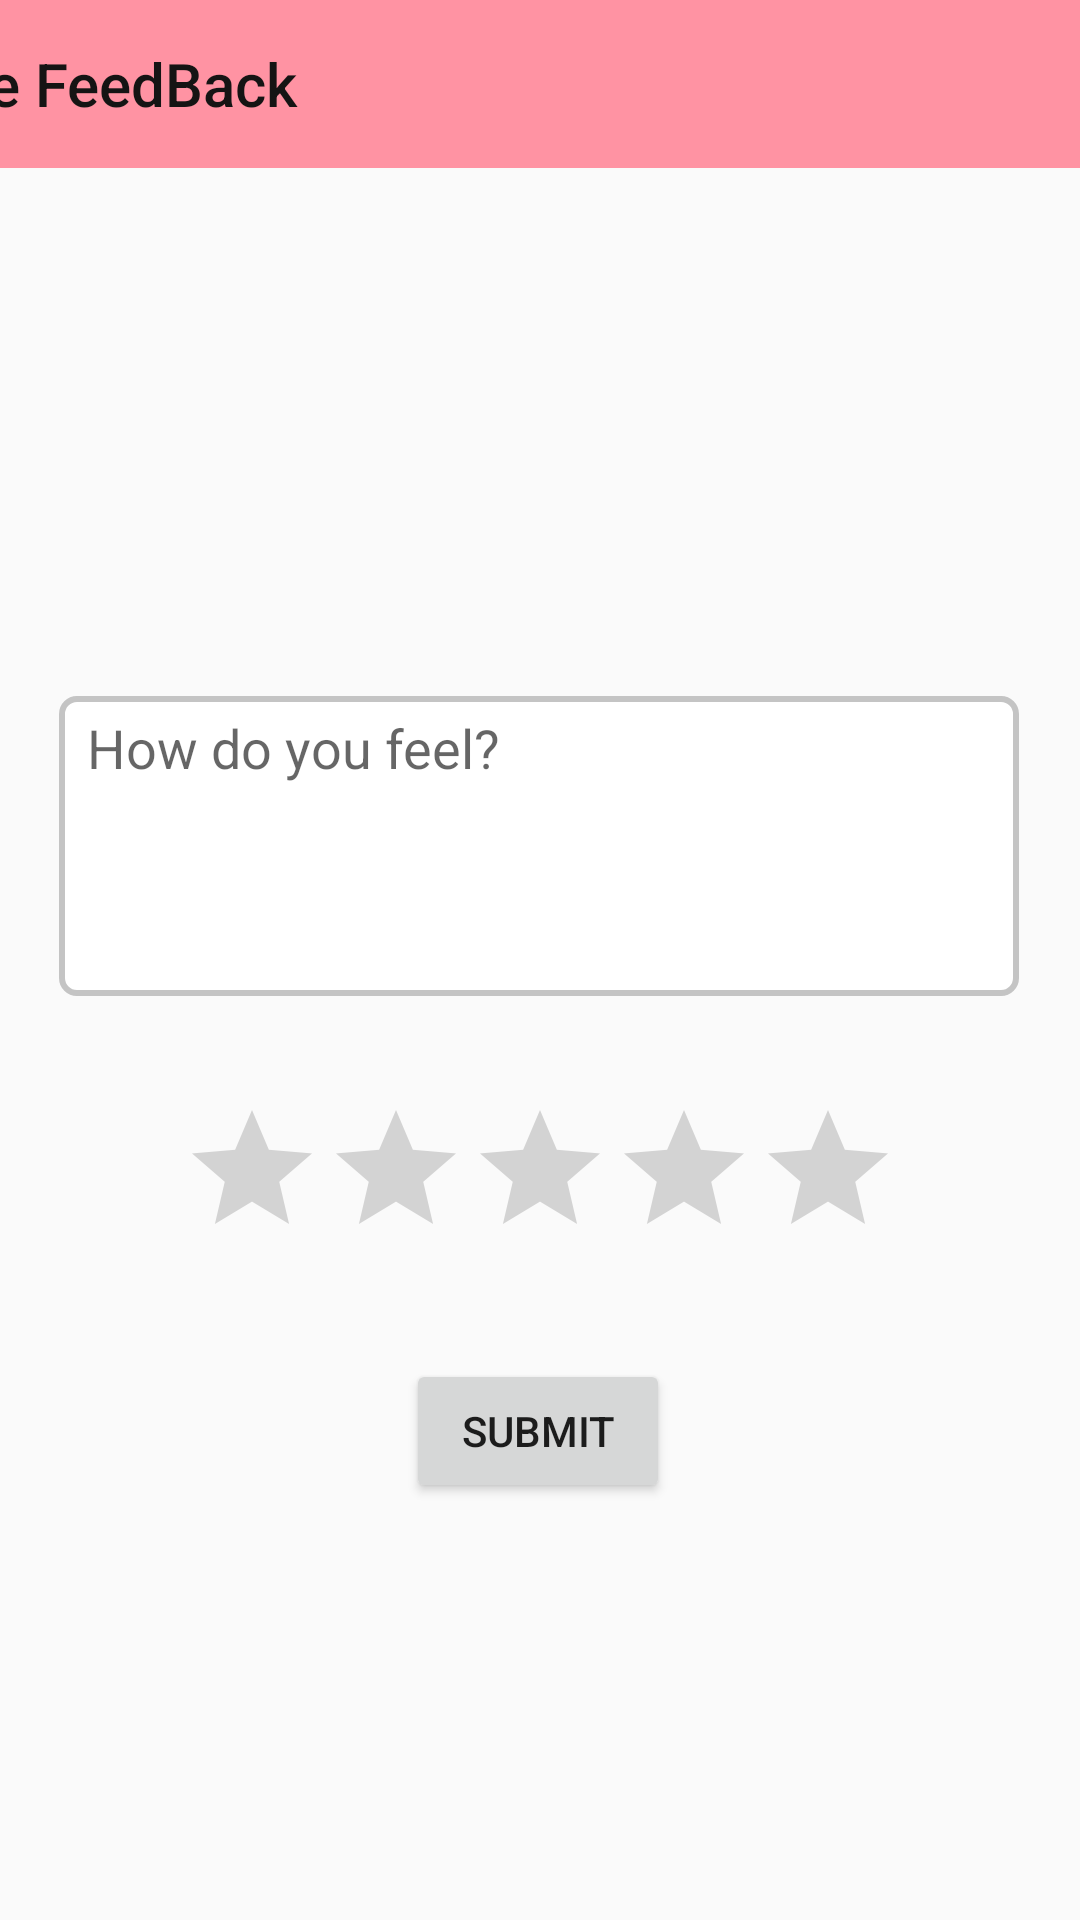

This screen was rendered from an Android layout file. Write that file and the resources it references.
<!-- AndroidManifest.xml: application theme Theme.FoodWar -->
<!-- res/layout/activity_feed_back.xml -->
<?xml version="1.0" encoding="utf-8"?>
<androidx.constraintlayout.widget.ConstraintLayout xmlns:android="http://schemas.android.com/apk/res/android"
    xmlns:app="http://schemas.android.com/apk/res-auto"
    xmlns:tools="http://schemas.android.com/tools"
    android:layout_width="match_parent"
    android:layout_height="match_parent"
    tools:context=".food_management.FeedBackActivity">

    <androidx.appcompat.widget.Toolbar
        android:id="@+id/toolBar_feedBack"
        android:layout_width="409dp"
        android:layout_height="wrap_content"
        android:background="#ff93a3"
        android:minHeight="?attr/actionBarSize"
        android:theme="?attr/actionBarTheme"
        app:layout_constraintEnd_toEndOf="parent"
        app:layout_constraintHorizontal_bias="1.0"
        app:layout_constraintStart_toStartOf="parent"
        app:layout_constraintTop_toTopOf="parent"
        app:title="Give FeedBack"
        app:titleTextColor="#151414" />

    <EditText
        android:id="@+id/feedBack"
        android:layout_width="320dp"
        android:layout_height="100dp"
        android:layout_marginTop="176dp"
        android:background="@drawable/border"
        android:ems="10"
        android:gravity="start|top"
        android:hint=" How do you feel?"
        android:inputType="textMultiLine"
        android:padding="5dp"
        app:layout_constraintEnd_toEndOf="parent"
        app:layout_constraintHorizontal_bias="0.494"
        app:layout_constraintStart_toStartOf="parent"
        app:layout_constraintTop_toBottomOf="@+id/toolBar_feedBack" />

    <RatingBar
        android:id="@+id/ratingBar"
        android:layout_width="wrap_content"
        android:layout_height="wrap_content"
        android:layout_marginTop="34dp"
        app:layout_constraintEnd_toEndOf="parent"
        app:layout_constraintStart_toStartOf="parent"
        app:layout_constraintTop_toBottomOf="@+id/feedBack" />

    <Button
        android:id="@+id/submit"
        android:layout_width="wrap_content"
        android:layout_height="wrap_content"
        android:layout_marginTop="30dp"
        android:text="Submit"
        app:layout_constraintEnd_toEndOf="parent"
        app:layout_constraintHorizontal_bias="0.498"
        app:layout_constraintStart_toStartOf="parent"
        app:layout_constraintTop_toBottomOf="@+id/ratingBar" />

</androidx.constraintlayout.widget.ConstraintLayout>
<!-- resources referenced by this layout -->
<resources>
  <!-- drawable border (drawable-v24) -->
  <?xml version="1.0" encoding="utf-8"?>
  <layer-list xmlns:android="http://schemas.android.com/apk/res/android">
      <item>
          <shape android:shape="rectangle">
              <stroke android:width="2dp" android:height="2dp"
                  android:color="#C4C4C4" />
              <solid android:color="#FFFFFF" />
              <padding android:left="1dp" android:top="1dp" android:right="1dp"
                  android:bottom="1dp" />
  
              <corners android:radius="5dp" android:bottomRightRadius="5dp"
                  android:bottomLeftRadius="5dp" android:topLeftRadius="5dp"
                  android:topRightRadius="5dp" />
          </shape>
      </item>
  
  </layer-list>
  <style name="Theme.FoodWar" parent="Theme.AppCompat.Light.NoActionBar">
          
          <item name="windowActionBar">false</item>
          <item name="colorPrimary">@color/purple_500</item>
          <item name="colorPrimaryVariant">@color/purple_700</item>
          <item name="colorOnPrimary">@color/white</item>
          
          <item name="colorSecondary">@color/teal_200</item>
          <item name="colorSecondaryVariant">@color/teal_700</item>
          <item name="colorOnSecondary">@color/black</item>
          
          <item name="android:statusBarColor">?attr/colorPrimaryVariant</item>
          
      </style>
  <color name="purple_500">#FF6200EE</color>
  <color name="purple_700">#FF3700B3</color>
  <color name="white">#FFFFFFFF</color>
  <color name="teal_200">#FF03DAC5</color>
  <color name="teal_700">#FF018786</color>
  <color name="black">#FF000000</color>
</resources>
